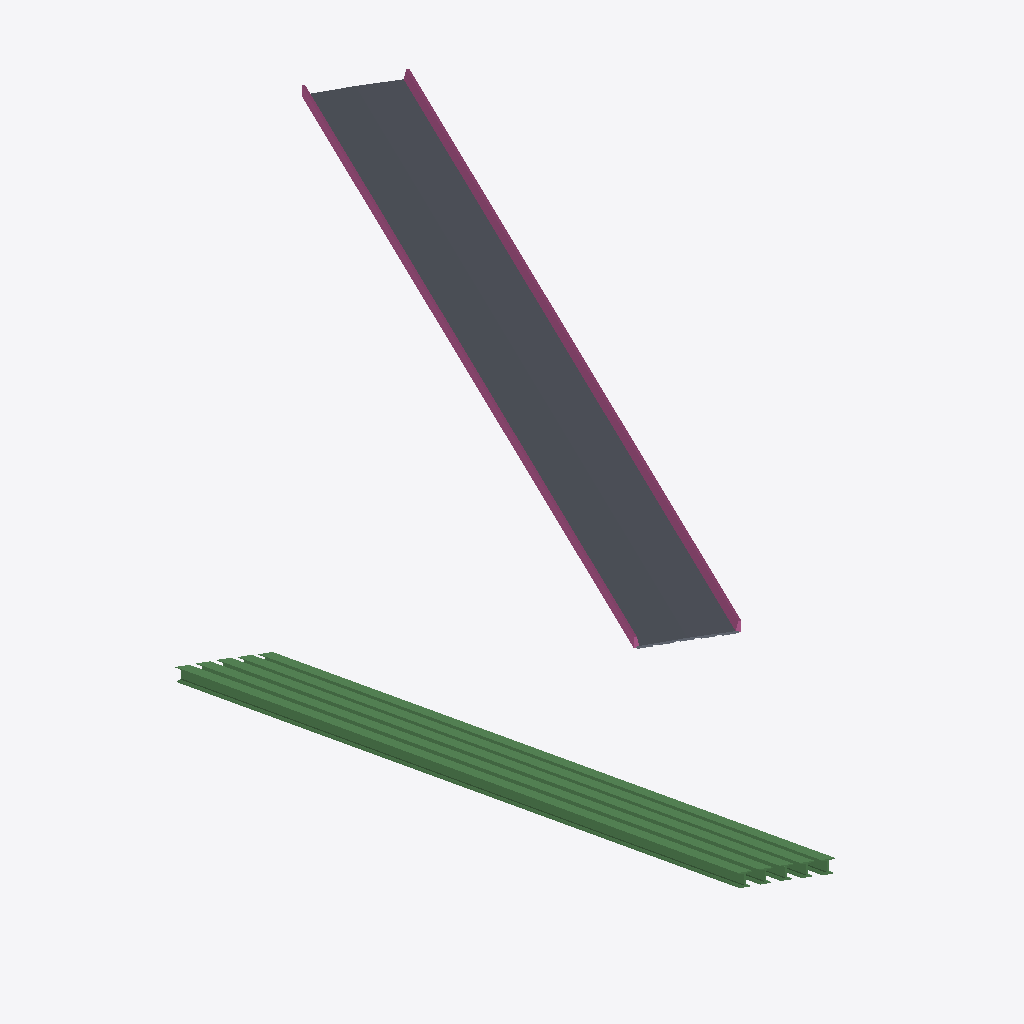
Isometric view of an IFC building model (IFC-SPF (STEP), schema IFC4X3, length unit metre), seen from the south-west, elements coloured by IFC class: 5 beams (green), 2 railings (pink), 1 slab (grey).
Extent 39.9 m × 74.1 m × 40.1 m (x, y, z). Elements (8): 5 IfcBeam, 2 IfcRailing, 1 IfcSlab.

HEADER;
FILE_DESCRIPTION(('ViewDefinition[Alignment-basedView]'),'2;1');
FILE_NAME('pass-ifc105-pgsuper_materialproperties.ifc','2025-02-13T16:12:43',('RAB, PE'),('WSDOT'),'IfcOpenShell 0.8.0','BridgeLink:PGSuper Version 8.1.0.1','');
FILE_SCHEMA(('IFC4X3'));
ENDSEC;
DATA;
#9=IFCPROJECT('1EF0wfChrAdegERIiuYSK$',#5,'MyBridge Project',$,$,$,$,(#33),#8);
#15=IFCSITE('2Ahklg$aj5hALjQhvjVvow',#5,'Site of MyBridge',$,$,#14,$,$,.ELEMENT.,$,$,$,$,$);
#552=IFCSLAB('3BXB2c3Yj4JQX5h3AtRP_G',$,'Deck Slab',$,$,#14,#551,$,.FLOOR.);
#1353=IFCBEAM('0A$pg518r6h95eSukvvQ72',$,'Segment 1',$,$,#1350,#1352,$,$);
#784=IFCRAILING('2lR2Kt2VfAF9QR3AEKTupa',$,'Right Railing',$,$,#14,#783,$,.BALUSTRADE.);
#1121=IFCBEAM('2B91zLvzjFIfvM5p4zDzg6',$,'Segment 1',$,$,#1118,#1120,$,$);
#1237=IFCBEAM('3vwew0JNfC88gEQaIgMTdW',$,'Segment 1',$,$,#1234,#1236,$,$);
#869=IFCBEAM('175Q29X0939esviFnGy5yJ',$,'Segment 1',$,$,#854,#868,$,$);
#1005=IFCBEAM('3oO5opXTTDkhV7WdmlGFGx',$,'Segment 1',$,$,#1002,#1004,$,$);
#670=IFCRAILING('1TnmjBi1f9URxJ0uvj0oas',$,'Left Railing',$,$,#14,#669,$,.BALUSTRADE.);
ENDSEC;